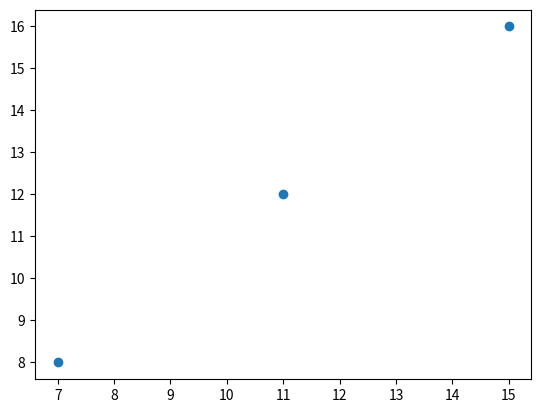

Reproduce this figure in Python.
import numpy as np
import matplotlib.pyplot as plt

# range()
arr = np.arange(5,19).reshape(7,2)
print(arr)
# 행단위로 나누고, 짝수행만 data에 들어가도록하면 되겠네?
xdata = []
ydata = []
for i in range(len(arr)):
    if i % 2 != 0: 
        xdata.append(arr[ i, 0])
        ydata.append(arr[ i, 1])

print(xdata) # 7 11 15
print(ydata) # 8 12 16
# fancyindexing = 추출 위치의 인덱스를 배열 형태로 전달해서 추출
xdata = arr[ [1, 3, 5], 0]
ydata = arr[ [1, 3, 5], 1]
print(xdata) # 7 11 15
print(ydata) # 8 12 16
plt.scatter(arr[ [1, 3, 5], 0], arr[ [1, 3, 5], 1])
plt.savefig('fancyindexing.jpeg')
